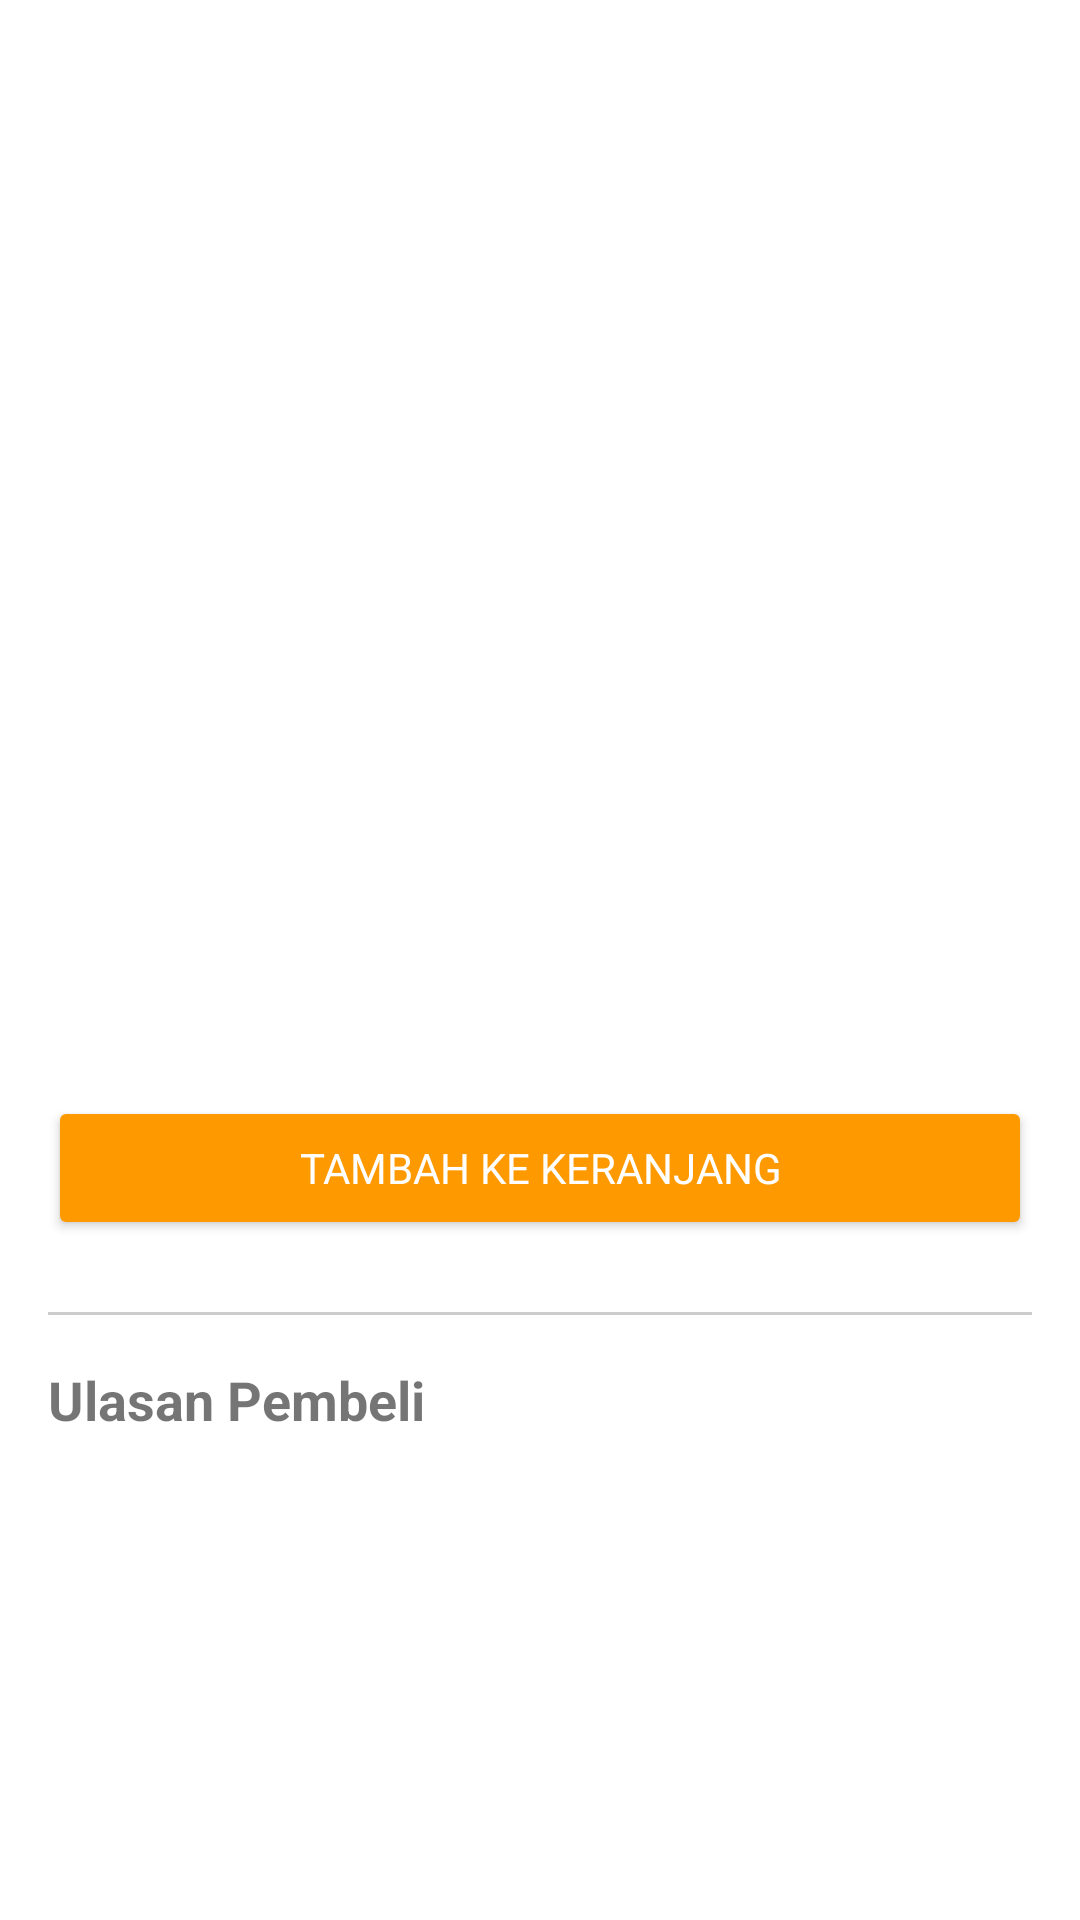

Produce the Android XML layout that renders to this screen, including the resource entries it uses.
<!-- AndroidManifest.xml: application theme Theme.DataMart -->
<!-- res/layout/activity_detail.xml -->
<?xml version="1.0" encoding="utf-8"?>
<ScrollView xmlns:android="http://schemas.android.com/apk/res/android"
    android:layout_width="match_parent"
    android:layout_height="match_parent"
    android:background="?android:attr/colorBackground">

    <LinearLayout
        android:layout_width="match_parent"
        android:layout_height="wrap_content"
        android:orientation="vertical"
        android:padding="16dp">

        <ImageView
            android:id="@+id/ivDetailImage"
            android:layout_width="match_parent"
            android:layout_height="250dp"
            android:scaleType="fitCenter" />

        <TextView
            android:id="@+id/tvDetailTitle"
            android:layout_width="match_parent"
            android:layout_height="wrap_content"
            android:layout_marginTop="16dp"
            android:textSize="20sp"
            android:textStyle="bold" />

        <TextView
            android:id="@+id/tvDetailPrice"
            android:layout_width="match_parent"
            android:layout_height="wrap_content"
            android:layout_marginTop="8dp"
            android:textColor="#B12704"
            android:textSize="24sp"
            android:textStyle="bold" />

        <Button
            android:id="@+id/btnAddToCart"
            android:layout_width="match_parent"
            android:layout_height="wrap_content"
            android:layout_marginTop="16dp"
            android:backgroundTint="#FF9900"
            android:text="Tambah ke Keranjang"
            android:textColor="#FFFFFF" />

        <View
            android:layout_width="match_parent"
            android:layout_height="1dp"
            android:layout_marginTop="24dp"
            android:layout_marginBottom="16dp"
            android:background="#CCCCCC" />

        <TextView
            android:layout_width="wrap_content"
            android:layout_height="wrap_content"
            android:text="Ulasan Pembeli"
            android:textSize="18sp"
            android:textStyle="bold" />

        <androidx.recyclerview.widget.RecyclerView
            android:id="@+id/rvReviews"
            android:layout_width="match_parent"
            android:layout_height="wrap_content"
            android:layout_marginTop="8dp" />
    </LinearLayout>
</ScrollView>
<!-- resources referenced by this layout -->
<resources>
  <style name="Theme.DataMart" parent="Theme.MaterialComponents.DayNight.NoActionBar">
  
          <item name="colorPrimary">@color/colorPrimary</item>
          <item name="colorPrimaryVariant">@color/colorPrimaryDark</item>
          <item name="colorOnPrimary">@color/white</item>
  
          <item name="colorSecondary">@color/colorAccent</item>
          <item name="colorSecondaryVariant">@color/colorAccent</item>
          <item name="colorOnSecondary">@color/white</item>
  
          <item name="android:statusBarColor">@color/colorPrimaryDark</item>
  
          <item name="android:fontFamily">sans-serif</item>
      </style>
  <color name="colorPrimary">#1976D2</color>
  <color name="colorPrimaryDark">#115293</color>
  <color name="white">#FFFFFFFF</color>
  <color name="colorAccent">#FF4081</color>
</resources>
